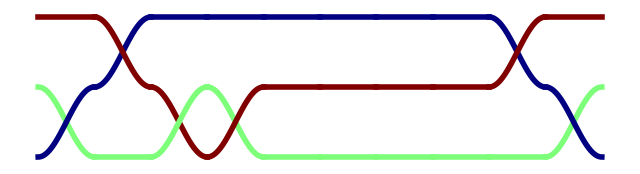
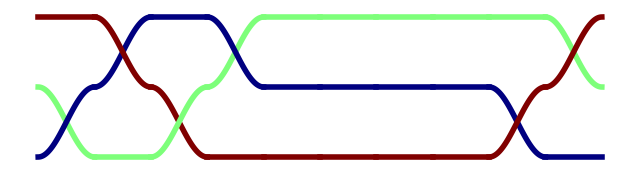
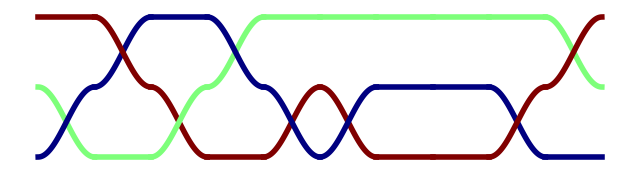
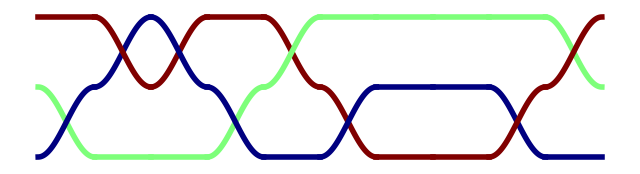
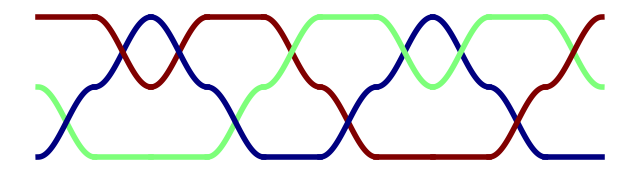
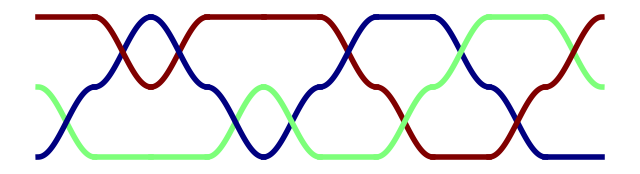
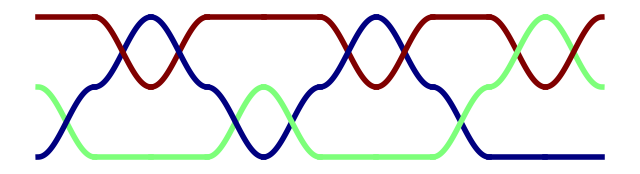

Recreate these plots in Python, in order.
#SETUP: Make sure to install python3. You might have success with regular python, but I haven't tested
#Then install matplotlib. You also need numpy, but I think that is installed by default.
#Then you can run this script with the terminal.
#Navigate to the folder containing this file, and type "python3 braid_visualization.py"

#Here is all the code.
#Scroll to the bottom to see examples and how to draw some braids!

import matplotlib.pyplot as plt
from matplotlib import cm
import numpy as np

class Braid():
    def __init__(self, crossings, n=None):
        self.crossings = self.valid_crossings(crossings)
        self.n = self.valid_number_of_strands(n)
        #we keep track of strand positions to properly color the strands
        self.strand_positions = self.compute_strand_paths()

    def invert(self):
        inverted_crossings = list(map(lambda x: x * -1, self.crossings))[::-1]
        return Braid(inverted_crossings, n=self.n)

    def valid_number_of_strands(self, n):
        largest_sigma = max([abs(i) for i in self.crossings])
        if n == None:
            n = largest_sigma + 1
        elif n < largest_sigma:
            raise ValueError('It is impossible to have {} strands with an S-{} crossing!'.format(n, largest_sigma))
        return n

    def valid_crossings(self, crossings):
        if not all(isinstance(i, int) for i in crossings):
            raise ValueError('All crossings must be integers!\n{}'.format(crossings))
        return crossings

    def draw(self, length = 8, line_width = 4.0, save_name='', show=True):
        plt.figure(figsize=(length, length / 12 * len(self.strand_positions)))
        plt.axis('off')
        colors = [cm.jet(i) for i in np.linspace(0.0, 1.0, len(self.strand_positions))]
        for x in range(len(self.crossings)):
            #separate between crossings and non-crossings
            if self.crossings[x] == 0:
                non_crossing_indices = list(range(self.n))
            else:
                crossing_indices = [abs(self.crossings[x])-1, abs(self.crossings[x])]
                non_crossing_indices = list(range(crossing_indices[0])) + list(range(crossing_indices[1]+1, self.n))
                over  = crossing_indices[0] if np.sign(self.crossings[x]) == -1 else crossing_indices[1]
                under = crossing_indices[0] if np.sign(self.crossings[x]) ==  1 else crossing_indices[1]
                over_data  = self.segment_drawing_data(x, over , -1 * np.sign(self.crossings[x]))
                under_data = self.segment_drawing_data(x, under,      np.sign(self.crossings[x]))
                strand_at_over  = self.pos_of_strand_at(over,  strand_paths=self.strand_positions, x=x)
                strand_at_under = self.pos_of_strand_at(under, strand_paths=self.strand_positions, x=x)
                plt.plot(*over_data , color=colors[strand_at_over] , linewidth=line_width)
                plt.plot(*under_data, color=colors[strand_at_under], linewidth=line_width)
            for i in non_crossing_indices:
                strand_at_i = self.pos_of_strand_at(i, strand_paths=self.strand_positions, x=x)
                data = self.segment_drawing_data(x, i, 0)
                plt.plot(*data, color=colors[strand_at_i], linewidth=line_width)

        if save_name != '':
            plt.savefig(save_name, bbox_inches='tight')
        if show:
            plt.show()

    #given an x (crossing) and y (height on plot), find the index of the strand in this position
    def pos_of_strand_at(self, y, strand_paths, x=-1): #x defaults to most recent strand position
        if not y in range(self.n):
            raise ValueError('It is impossible to have a strand at position {}, when there are only {} positions.'.format(y,self.n))
        #now we don't need to check if there is a strand at the desired position, because there are n strands in n different positions
        #this means all positions must have a strand
        strand_positions_at_x = [i[x] for i in strand_paths]
        return strand_positions_at_x.index(y)


    def compute_strand_paths(self):
        strand_paths = [[i] for i in range(self.n)] #each list contains coordinates of each strand at each time step
        for c in self.crossings:
            #add coordinates for new timestep
            #assume no changes are made and add previous coordinates as the next ones
            for s in strand_paths:
                s.append(s[-1])

            #if there is a crossing, then update the position of the two strands that crossed
            if c != 0:
                lower_strand = self.pos_of_strand_at(abs(c)-1, strand_paths=strand_paths)
                upper_strand = self.pos_of_strand_at(abs(c)  , strand_paths=strand_paths)
                strand_paths[lower_strand][-1] += 1
                strand_paths[upper_strand][-1] -= 1

        return strand_paths

    #x_start should be an integer corresponding to a crossing
    #y_start should be an integer corresponding to the height of a strand at position x
    #direction should be -1, 0, or 1, indicating the end height of y_data
    def segment_drawing_data(self, x_start, y_start, direction, n = 100):
        x_data = np.linspace(x_start, x_start+1, num = n)
        cos_range = np.linspace(0, np.pi, num = n)
        y_data = list(map(lambda x: direction * (1 - np.cos(x)) / 2 + y_start, cos_range))
        return [x_data, y_data]

#this is outside of the class on purpose!
def mult_braids(braids):
    if len(braids) == 0:
        return None
    if any([i.n != braids[0].n for i in braids]):
        raise ValueError('Braids have differing numbers of strands! {}'.format([i.n for i in braids]))
    return Braid(sum([i.crossings for i in braids], []), n=braids[0].n)


'''
Great Jacob, you've made all this code but what can I do with it?
I'm so glad you've asked!
This program only draws braid groups, it doesn't really do anything else.

First, to define a braid, you need to describe it with artin generators!
In most books this is a product of sigma_i's.
For the sake of your poor fingers, instead of sigma_i, just write i for short.
Instead of multiplying these i's, place them in a list!
Instead of writing inverses as i^-1, simply write -i.
So the braid sigma_1, sigma_2^(-1), sigma_3 is written as [1, -2, 3]
You could draw [1, -2, 3] like this.
'''

#uncomment this next line to actually draw it!
#Braid([1, -2, 3]).draw()
#You can save the image with the save_name parameter in draw()
#Just pick the filename you want. For example,
#Braid([[1, -2, 3]).draw(save_name='put_a_file_name_here')
#If you want to save a braid but not show the image, use show=False
#Braid([1, -2, 3]).draw(save_name='this_is_not_shown', show=False)

'''
There are two more important things to note!
One is that instead of an artin generator, you can write 0.
This just adds horizontal space in the image (equal to the space taken by a crossing)
I used this to show visual similarities between different braids.
If you wanted to show that [1, 3, -1] = [3],
you could break it into a few steps that are easier to visualize, like this:
[1, 3, -1] = [1, -1, 3] = [0, 0, 3] = [3]

The final thing to note is that this program draws one braid at a time.
So in the following examples, until you close out of the first drawing, the next doesn't appear.
This gives a flip book like effect which is the next best thing before creating full-blown animation.
'''


#'''
#uncomment to show an example of combing
combing_crossings = []
combing_crossings.append([ 1,-2, 1, 1, 0, 0, 0, 0, 2,-1])
combing_crossings.append([ 1,-2, 1,-2, 0, 0, 0, 0, 1, 2])
combing_crossings.append([ 1,-2, 1,-2,-1, 1, 0, 0, 1, 2])
combing_crossings.append([ 1,-2,-2,-1, 2, 1, 0, 0, 1, 2])
combing_crossings.append([ 1,-2,-2,-1, 2, 1,-2, 2, 1, 2])
combing_crossings.append([ 1,-2,-2,-1,-1, 2, 1, 2, 1, 2])
combing_crossings.append([ 1,-2,-2,-1,-1, 2, 2, 1, 2, 2])
for i in range(len(combing_crossings)):
    Braid(combing_crossings[i]).draw()
#'''


'''
#uncomment to show an example of handle reduction
handle_reduction_crossings.append([1,2,3,-2,-1])
handle_reduction_crossings.append([1,-3,2,3,-1])
handle_reduction_crossings.append([-3,1,2,-1,3])
handle_reduction_crossings.append([-3,-2,1,2,3])
for i in range(len(handle_reduction_crossings)):
    Braid(handle_reduction_crossings[i]).draw(save_name='handle_reduction_{}'.format(i+1))
'''
